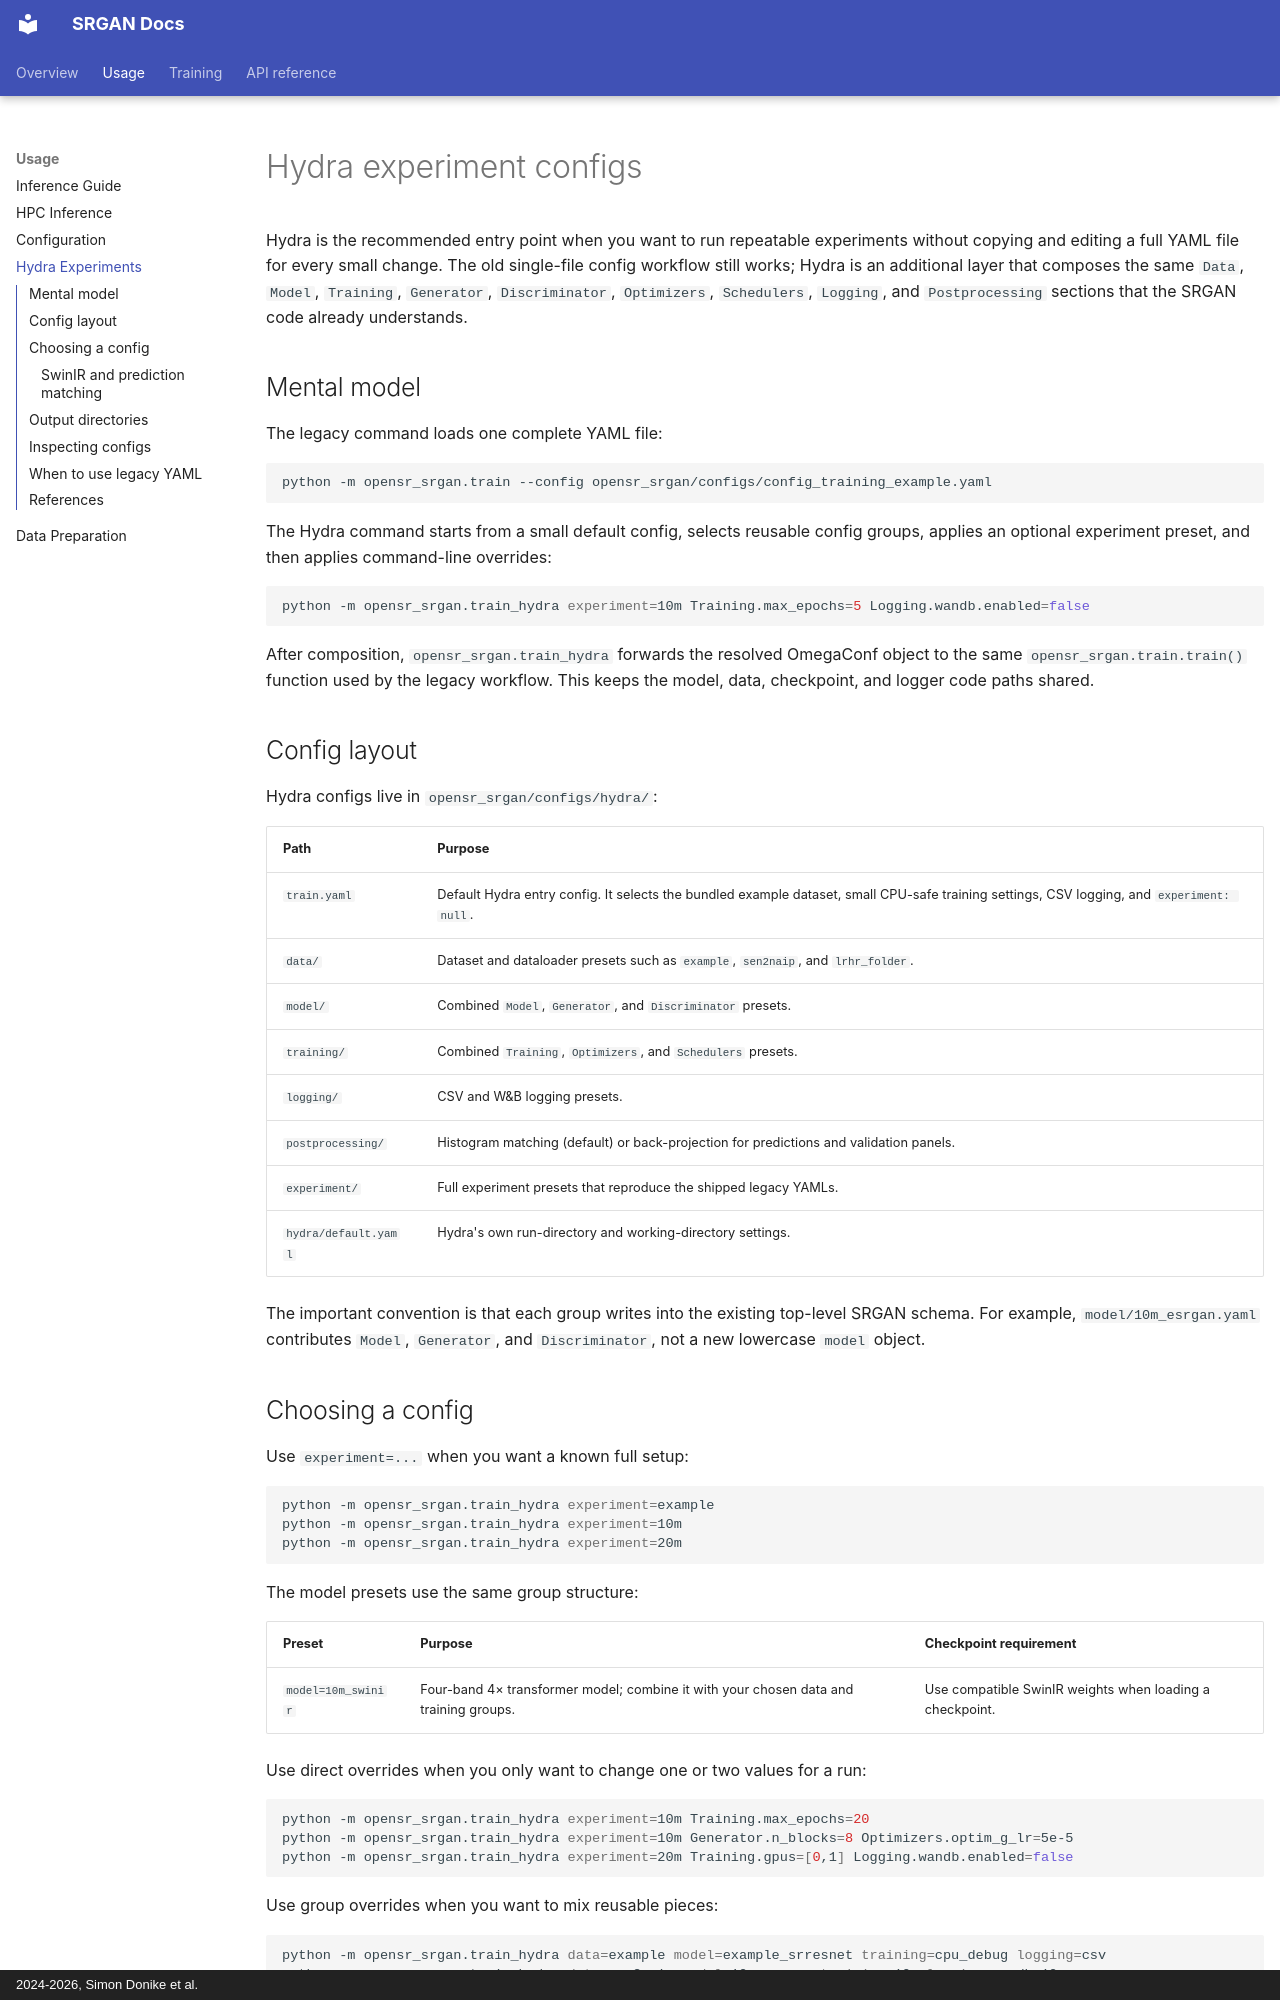

repository: ESAOpenSR/SRGAN · page: hydra/index.html · generator: mkdocs · copyright: 2024-2026, Simon Donike et al.

# Hydra experiment configs

Hydra is the recommended entry point when you want to run repeatable experiments without copying and editing a full YAML file for every small change. The old single-file config workflow still works; Hydra is an additional layer that composes the same `Data`, `Model`, `Training`, `Generator`, `Discriminator`, `Optimizers`, `Schedulers`, `Logging`, and `Postprocessing` sections that the SRGAN code already understands.

## Mental model

The legacy command loads one complete YAML file:

```bash
python -m opensr_srgan.train --config opensr_srgan/configs/config_training_example.yaml
```

The Hydra command starts from a small default config, selects reusable config groups, applies an optional experiment preset, and then applies command-line overrides:

```bash
python -m opensr_srgan.train_hydra experiment=10m Training.max_epochs=5 Logging.wandb.enabled=false
```

After composition, `opensr_srgan.train_hydra` forwards the resolved OmegaConf object to the same `opensr_srgan.train.train()` function used by the legacy workflow. This keeps the model, data, checkpoint, and logger code paths shared.

## Config layout

Hydra configs live in `opensr_srgan/configs/hydra/`:

| Path | Purpose |
| --- | --- |
| `train.yaml` | Default Hydra entry config. It selects the bundled example dataset, small CPU-safe training settings, CSV logging, and `experiment: null`. |
| `data/` | Dataset and dataloader presets such as `example`, `sen2naip`, and `lrhr_folder`. |
| `model/` | Combined `Model`, `Generator`, and `Discriminator` presets. |
| `training/` | Combined `Training`, `Optimizers`, and `Schedulers` presets. |
| `logging/` | CSV and W&B logging presets. |
| `postprocessing/` | Histogram matching (default) or back-projection for predictions and validation panels. |
| `experiment/` | Full experiment presets that reproduce the shipped legacy YAMLs. |
| `hydra/default.yaml` | Hydra's own run-directory and working-directory settings. |

The important convention is that each group writes into the existing top-level SRGAN schema. For example, `model/10m_esrgan.yaml` contributes `Model`, `Generator`, and `Discriminator`, not a new lowercase `model` object.
